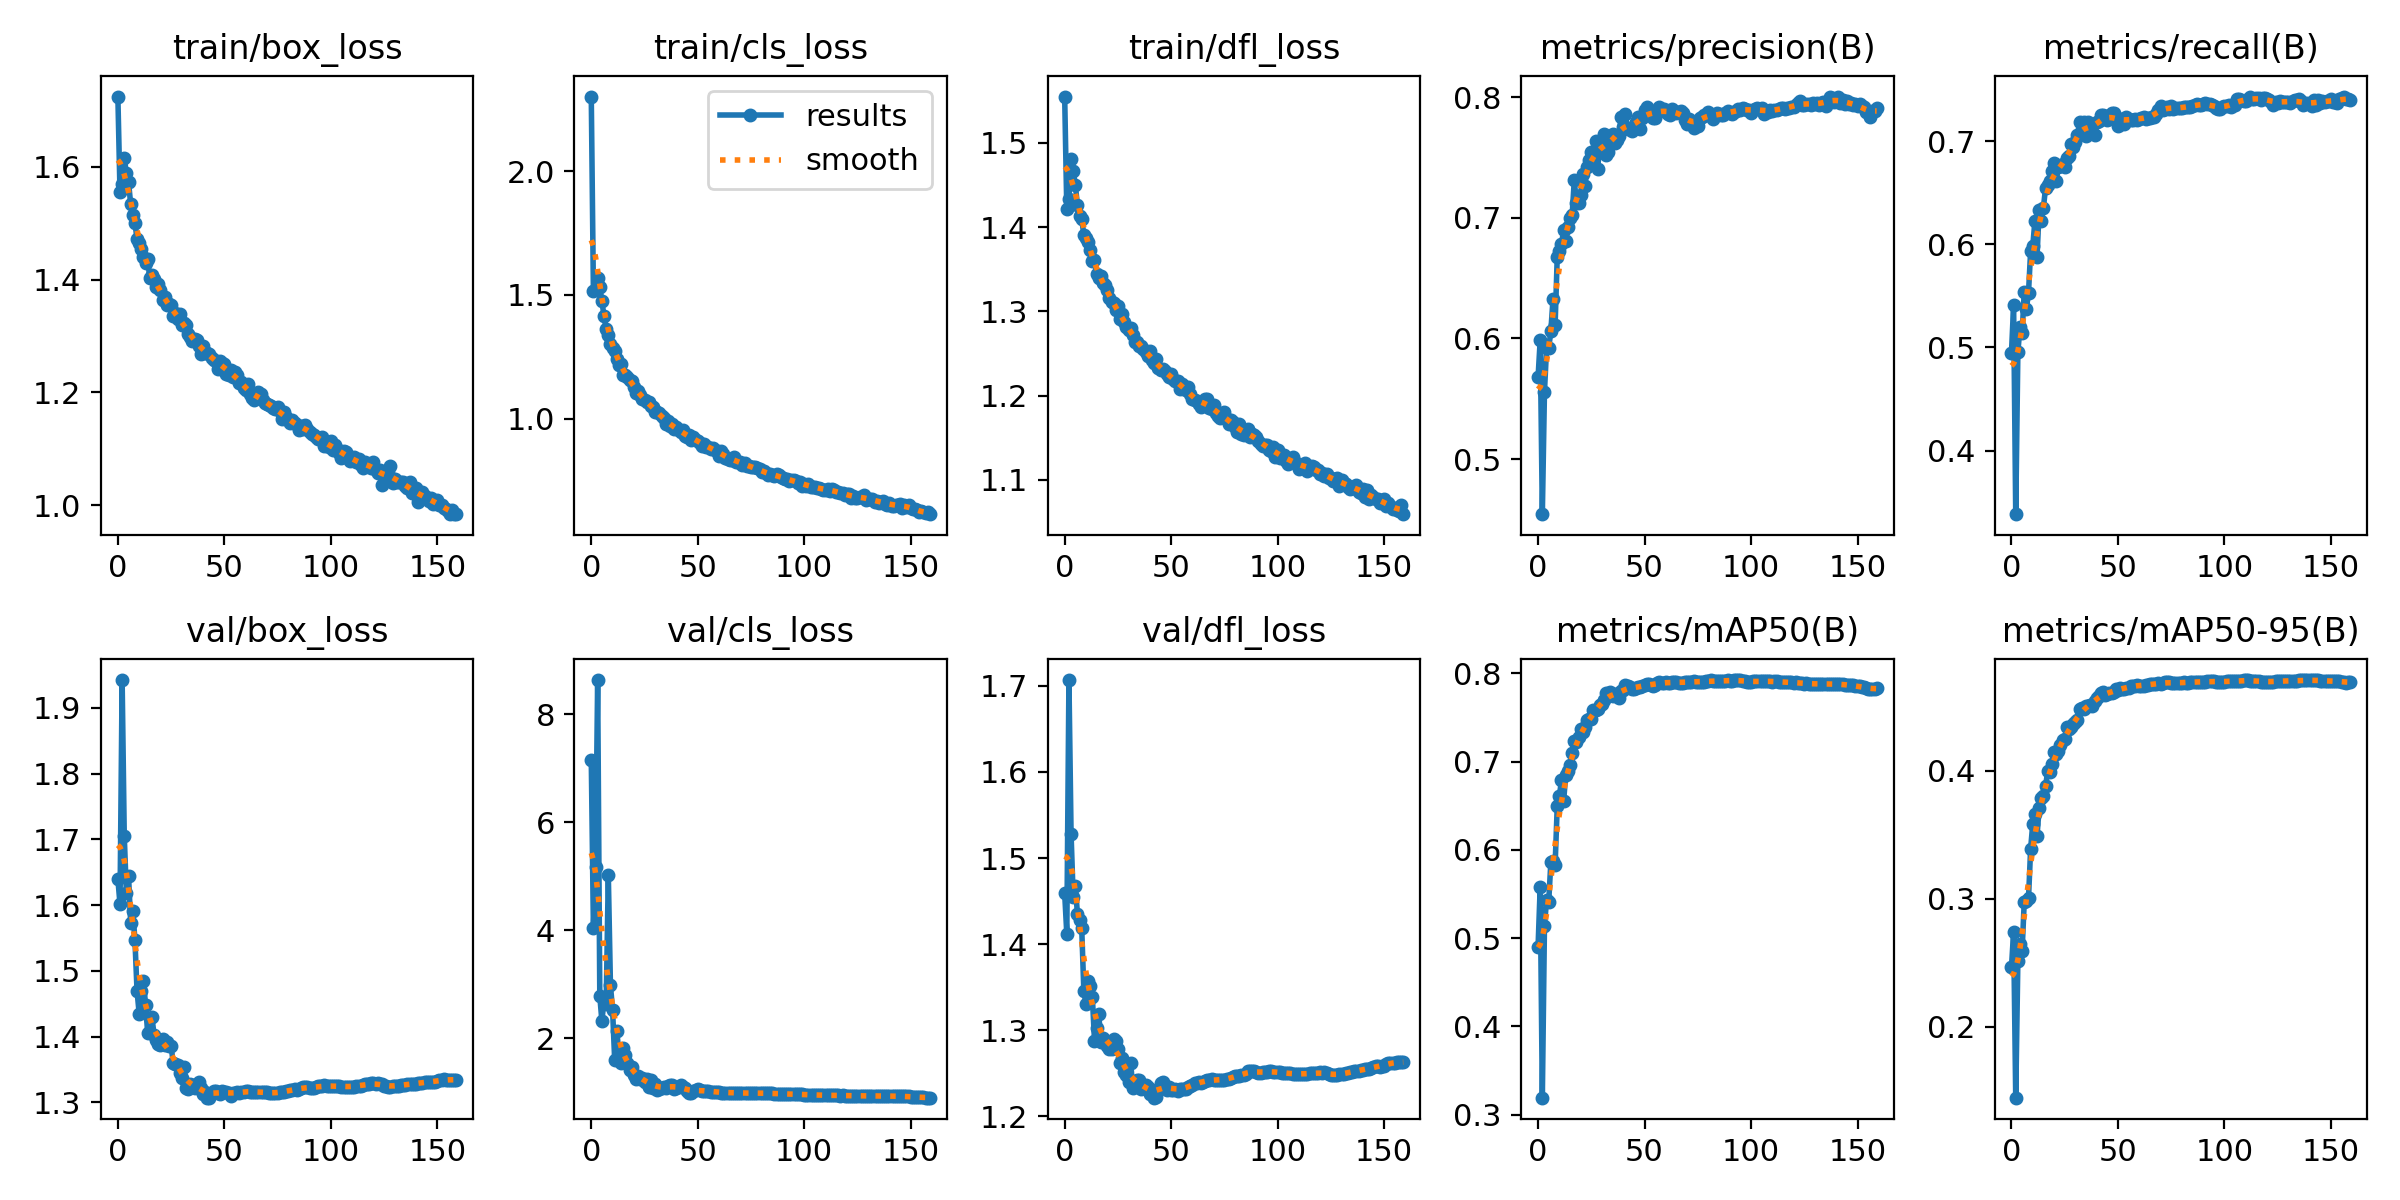

The file beside this chart, header and first rows:
epoch, train/box_loss, train/cls_loss, train/dfl_loss, metrics/precision(B), metrics/recall(B), metrics/mAP50(B), metrics/mAP50-95(B), val/box_loss, val/cls_loss, val/dfl_loss, lr/pg0, lr/pg1, lr/pg2
0, 1.724, 2.301, 1.555, 0.5678, 0.4948, 0.4901, 0.2466, 1.639, 7.153, 1.459, 0.07011, 0.003321, 0.003321
1, 1.555, 1.517, 1.421, 0.5986, 0.5407, 0.5584, 0.2744, 1.602, 4.043, 1.412, 0.04009, 0.006632, 0.006632
2, 1.569, 1.524, 1.434, 0.4543, 0.3384, 0.3191, 0.1447, 1.942, 5.168, 1.707, 0.01005, 0.009922, 0.009922
3, 1.615, 1.57, 1.482, 0.5559, 0.4953, 0.5138, 0.2515, 1.705, 8.633, 1.528, 0.009901, 0.009901, 0.009901
4, 1.588, 1.531, 1.467, 0.592, 0.5198, 0.5434, 0.2648, 1.618, 2.784, 1.455, 0.009901, 0.009901, 0.009901
5, 1.573, 1.474, 1.45, 0.5923, 0.5135, 0.5413, 0.2596, 1.645, 2.31, 1.467, 0.009868, 0.009868, 0.009868
6, 1.534, 1.413, 1.426, 0.6059, 0.5541, 0.586, 0.298, 1.573, 2.734, 1.435, 0.009835, 0.009835, 0.009835
7, 1.514, 1.363, 1.414, 0.6324, 0.5372, 0.5877, 0.2988, 1.591, 2.635, 1.429, 0.009802, 0.009802, 0.009802
8, 1.5, 1.34, 1.41, 0.611, 0.5531, 0.5826, 0.3004, 1.548, 5.025, 1.419, 0.009769, 0.009769, 0.009769
9, 1.472, 1.302, 1.391, 0.6676, 0.5935, 0.6494, 0.3394, 1.47, 2.981, 1.346, 0.009736, 0.009736, 0.009736
10, 1.465, 1.287, 1.387, 0.6722, 0.5983, 0.6612, 0.3588, 1.435, 2.529, 1.33, 0.009703, 0.009703, 0.009703
11, 1.454, 1.273, 1.382, 0.6783, 0.6225, 0.6786, 0.366, 1.469, 1.594, 1.357, 0.00967, 0.00967, 0.00967
12, 1.44, 1.24, 1.372, 0.6897, 0.588, 0.6554, 0.3493, 1.484, 2.138, 1.352, 0.009637, 0.009637, 0.009637
13, 1.43, 1.218, 1.36, 0.681, 0.6329, 0.6847, 0.371, 1.449, 1.693, 1.339, 0.009604, 0.009604, 0.009604
14, 1.436, 1.223, 1.361, 0.6925, 0.6226, 0.6895, 0.3785, 1.406, 1.543, 1.288, 0.009571, 0.009571, 0.009571
15, 1.402, 1.178, 1.344, 0.7001, 0.6355, 0.696, 0.3805, 1.429, 1.81, 1.303, 0.009538, 0.009538, 0.009538
16, 1.407, 1.177, 1.339, 0.7022, 0.6545, 0.7101, 0.388, 1.43, 1.69, 1.319, 0.009505, 0.009505, 0.009505
17, 1.4, 1.169, 1.342, 0.7311, 0.6573, 0.7238, 0.3997, 1.402, 1.54, 1.287, 0.009472, 0.009472, 0.009472
18, 1.386, 1.156, 1.333, 0.7125, 0.6617, 0.7217, 0.3995, 1.395, 1.406, 1.291, 0.009439, 0.009439, 0.009439
19, 1.391, 1.151, 1.332, 0.7126, 0.6713, 0.7274, 0.4054, 1.389, 1.474, 1.287, 0.009406, 0.009406, 0.009406
20, 1.381, 1.129, 1.325, 0.7189, 0.6782, 0.7365, 0.4147, 1.387, 1.316, 1.282, 0.009373, 0.009373, 0.009373
21, 1.364, 1.106, 1.315, 0.736, 0.6609, 0.7331, 0.413, 1.396, 1.237, 1.278, 0.00934, 0.00934, 0.00934
22, 1.369, 1.111, 1.311, 0.7262, 0.6753, 0.7388, 0.4157, 1.387, 1.303, 1.278, 0.009307, 0.009307, 0.009307
23, 1.355, 1.095, 1.31, 0.7423, 0.6759, 0.7477, 0.42, 1.392, 1.249, 1.29, 0.009274, 0.009274, 0.009274
24, 1.357, 1.081, 1.302, 0.7476, 0.6775, 0.7481, 0.4242, 1.386, 1.261, 1.288, 0.009241, 0.009241, 0.009241
25, 1.355, 1.075, 1.306, 0.755, 0.6752, 0.7483, 0.4247, 1.385, 1.186, 1.278, 0.009208, 0.009208, 0.009208
26, 1.336, 1.067, 1.292, 0.7513, 0.6838, 0.7579, 0.4342, 1.36, 1.246, 1.262, 0.009175, 0.009175, 0.009175
27, 1.341, 1.066, 1.297, 0.7635, 0.6854, 0.7589, 0.4325, 1.359, 1.106, 1.268, 0.009142, 0.009142, 0.009142
28, 1.33, 1.051, 1.287, 0.7405, 0.6967, 0.76, 0.4342, 1.357, 1.221, 1.251, 0.009109, 0.009109, 0.009109
29, 1.338, 1.047, 1.282, 0.7628, 0.6946, 0.7642, 0.4368, 1.345, 1.079, 1.249, 0.009076, 0.009076, 0.009076
30, 1.32, 1.027, 1.278, 0.7608, 0.6987, 0.7657, 0.4384, 1.338, 1.153, 1.24, 0.009043, 0.009043, 0.009043
31, 1.323, 1.026, 1.28, 0.7699, 0.706, 0.7703, 0.4398, 1.355, 1.035, 1.262, 0.00901, 0.00901, 0.00901
32, 1.319, 1.021, 1.272, 0.7523, 0.7183, 0.7781, 0.4486, 1.322, 1.066, 1.233, 0.008977, 0.008977, 0.008977
33, 1.303, 1.01, 1.264, 0.7548, 0.7164, 0.7743, 0.4493, 1.321, 1.076, 1.238, 0.008944, 0.008944, 0.008944
34, 1.297, 1.003, 1.264, 0.7658, 0.7187, 0.7783, 0.4482, 1.328, 1.101, 1.242, 0.008911, 0.008911, 0.008911
35, 1.292, 0.9797, 1.26, 0.7699, 0.7045, 0.7746, 0.4509, 1.327, 1.072, 1.242, 0.008878, 0.008878, 0.008878
36, 1.295, 0.9917, 1.259, 0.7622, 0.7183, 0.7764, 0.4504, 1.322, 1.111, 1.232, 0.008845, 0.008845, 0.008845
37, 1.292, 0.9719, 1.255, 0.7645, 0.7136, 0.7768, 0.4512, 1.326, 1.138, 1.236, 0.008812, 0.008812, 0.008812
38, 1.283, 0.9778, 1.252, 0.7678, 0.7087, 0.7726, 0.4507, 1.33, 1.141, 1.236, 0.008779, 0.008779, 0.008779
39, 1.268, 0.9565, 1.247, 0.7834, 0.7061, 0.7798, 0.4546, 1.321, 1.057, 1.235, 0.008746, 0.008746, 0.008746
40, 1.282, 0.9652, 1.252, 0.7756, 0.7184, 0.7807, 0.4569, 1.312, 1.087, 1.226, 0.008713, 0.008713, 0.008713
41, 1.269, 0.9524, 1.242, 0.786, 0.7199, 0.7865, 0.4585, 1.316, 1.105, 1.228, 0.00868, 0.00868, 0.00868
42, 1.27, 0.9455, 1.239, 0.7734, 0.7252, 0.7855, 0.461, 1.308, 1.137, 1.222, 0.008647, 0.008647, 0.008647
43, 1.269, 0.9536, 1.244, 0.7746, 0.7251, 0.7849, 0.4618, 1.307, 1.106, 1.223, 0.008614, 0.008614, 0.008614
44, 1.262, 0.9312, 1.233, 0.7718, 0.7242, 0.7821, 0.4593, 1.315, 1.071, 1.231, 0.008581, 0.008581, 0.008581
45, 1.258, 0.928, 1.231, 0.7756, 0.7201, 0.7824, 0.4603, 1.317, 1.029, 1.238, 0.008548, 0.008548, 0.008548
46, 1.255, 0.9325, 1.232, 0.7794, 0.7212, 0.7829, 0.4607, 1.317, 0.984, 1.24, 0.008515, 0.008515, 0.008515
47, 1.241, 0.9158, 1.229, 0.7833, 0.7275, 0.7848, 0.4613, 1.314, 0.9854, 1.236, 0.008482, 0.008482, 0.008482
48, 1.255, 0.9277, 1.226, 0.7737, 0.7271, 0.7843, 0.4618, 1.312, 1.026, 1.231, 0.008449, 0.008449, 0.008449
49, 1.252, 0.9142, 1.222, 0.7827, 0.7229, 0.7857, 0.4641, 1.317, 1.049, 1.234, 0.008416, 0.008416, 0.008416
50, 1.25, 0.9103, 1.226, 0.7898, 0.7147, 0.7873, 0.4635, 1.316, 1.054, 1.231, 0.008383, 0.008383, 0.008383
51, 1.232, 0.9034, 1.22, 0.7918, 0.7187, 0.788, 0.4649, 1.316, 1.045, 1.231, 0.00835, 0.00835, 0.00835
52, 1.231, 0.8913, 1.218, 0.786, 0.7216, 0.7878, 0.464, 1.315, 1.027, 1.232, 0.008317, 0.008317, 0.008317
53, 1.24, 0.8995, 1.217, 0.7885, 0.7168, 0.7867, 0.4643, 1.31, 1.03, 1.23, 0.008284, 0.008284, 0.008284
54, 1.226, 0.8859, 1.208, 0.7826, 0.7229, 0.786, 0.4649, 1.314, 1.031, 1.232, 0.008251, 0.008251, 0.008251
55, 1.236, 0.8869, 1.214, 0.7825, 0.7216, 0.7865, 0.4651, 1.315, 1.017, 1.232, 0.008218, 0.008218, 0.008218
56, 1.231, 0.8775, 1.208, 0.7895, 0.7205, 0.7892, 0.4667, 1.315, 1.008, 1.232, 0.008185, 0.008185, 0.008185
57, 1.216, 0.8822, 1.207, 0.7916, 0.7206, 0.79, 0.4664, 1.315, 1.008, 1.232, 0.008152, 0.008152, 0.008152
58, 1.219, 0.8746, 1.211, 0.7907, 0.7217, 0.7894, 0.4667, 1.316, 1.003, 1.234, 0.008119, 0.008119, 0.008119
59, 1.208, 0.8707, 1.202, 0.79, 0.7205, 0.7891, 0.4669, 1.316, 1.004, 1.235, 0.008086, 0.008086, 0.008086
... 100 more rows
